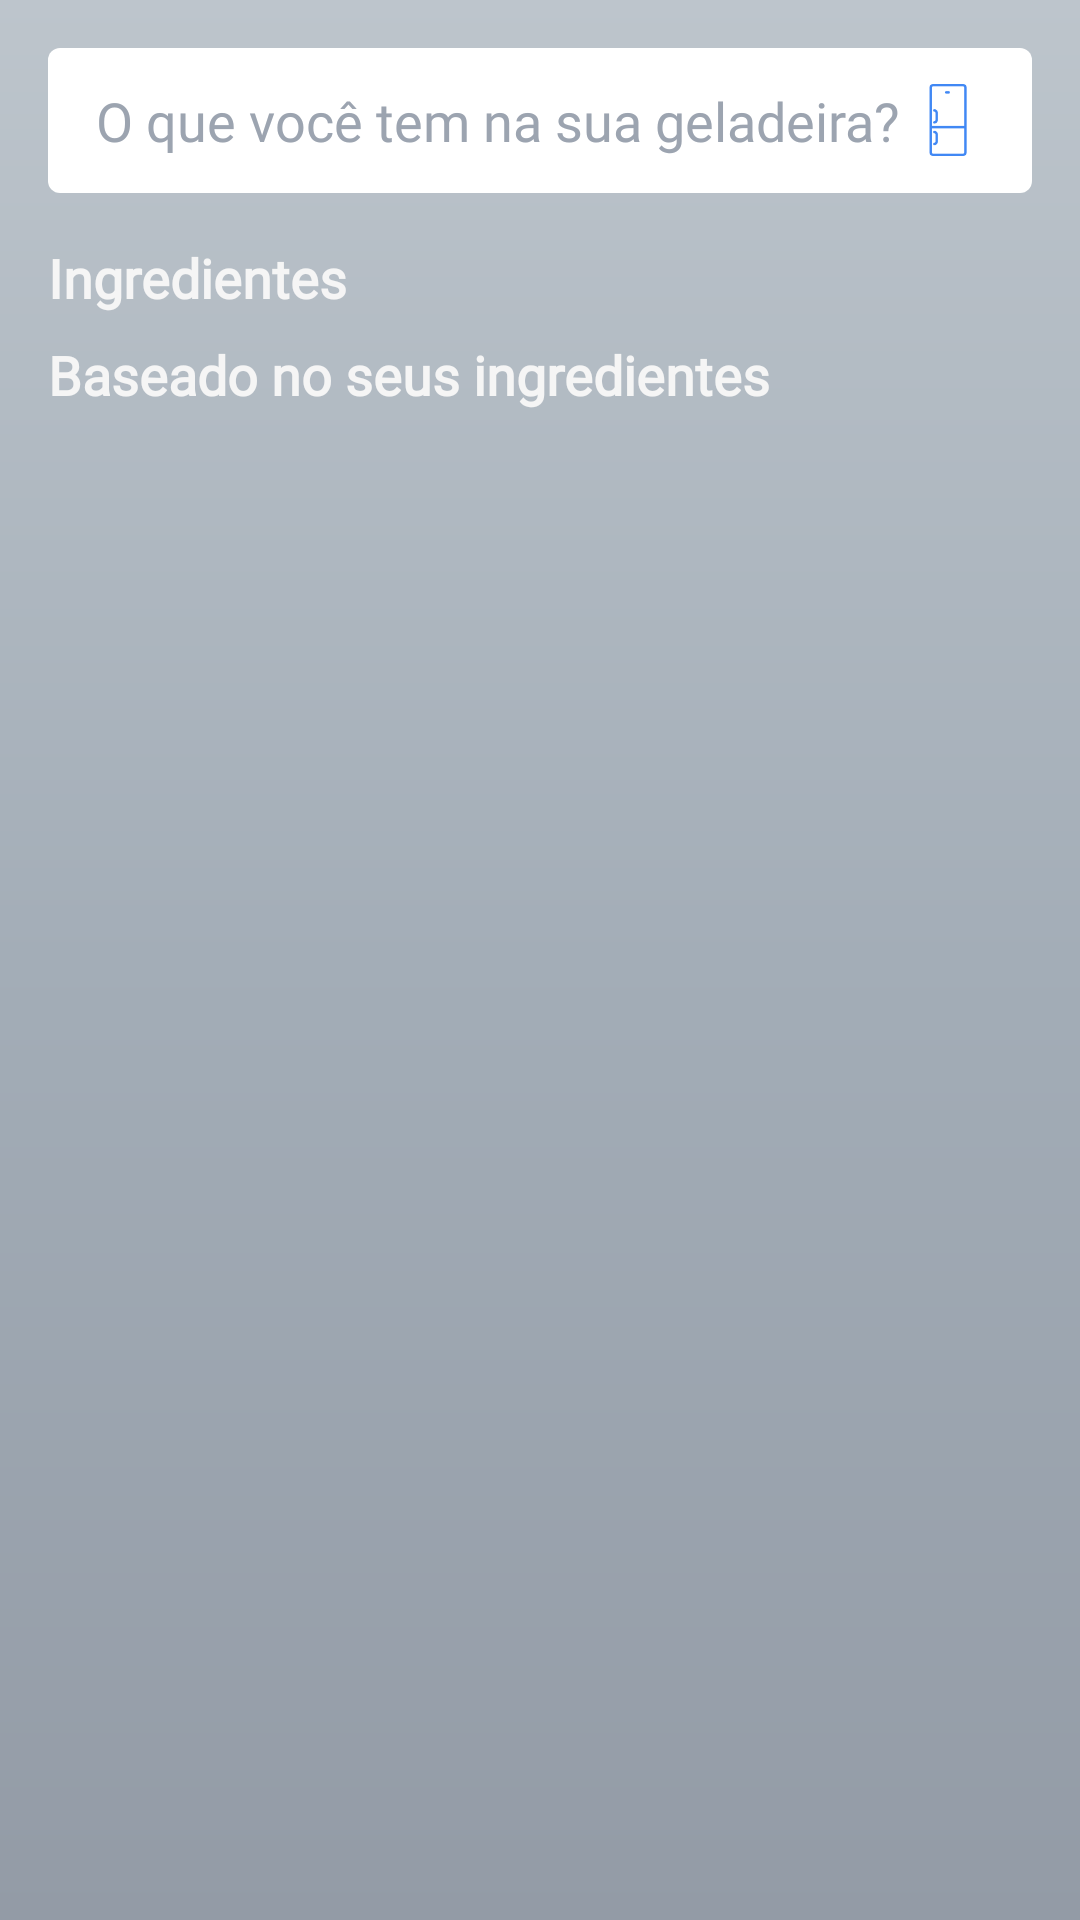

The Android layout XML behind this screen, and the referenced resources:
<!-- AndroidManifest.xml: application theme AppTheme -->
<!-- res/layout/fragment_geladeira.xml -->
<?xml version="1.0" encoding="utf-8"?>
<androidx.constraintlayout.widget.ConstraintLayout xmlns:android="http://schemas.android.com/apk/res/android"
    xmlns:tools="http://schemas.android.com/tools"
    android:layout_width="match_parent"
    android:layout_height="match_parent"
    xmlns:app="http://schemas.android.com/apk/res-auto"
    android:background="@drawable/background_gradient"
    tools:context=".ui.main.fragments.GeladeiraFragment">

    <EditText
        android:id="@+id/et_busca"
        android:hint="O que você tem na sua geladeira?"
        style="@style/custom_edit_text"
        android:drawableRight="@drawable/ic_geladeira"
        app:layout_constraintTop_toTopOf="parent"
        app:layout_constraintStart_toStartOf="parent"
        app:layout_constraintEnd_toEndOf="parent" />


    <TextView
        android:id="@+id/tv_promocional"
        style="@style/custom_text_view_branco"
        android:layout_margin="16dp"
        android:text="Ingredientes"
        app:layout_constraintStart_toStartOf="parent"
        app:layout_constraintTop_toBottomOf="@id/et_busca"/>

    <androidx.recyclerview.widget.RecyclerView
        android:id="@+id/rv_ingredientes"
        android:layout_width="0dp"
        android:layout_marginLeft="8dp"
        android:layout_marginTop="8dp"
        android:layout_marginRight="8dp"
        android:layout_height="wrap_content"
        app:layout_constraintEnd_toEndOf="parent"
        app:layout_constraintStart_toStartOf="parent"
        app:layout_constraintTop_toBottomOf="@id/tv_promocional" />


    <TextView
        android:id="@+id/tv_seu_gosto"
        style="@style/custom_text_view_branco"
        android:text="Baseado no seus ingredientes"
        app:layout_constraintStart_toStartOf="@id/tv_promocional"
        app:layout_constraintTop_toBottomOf="@id/rv_ingredientes" />

    <androidx.recyclerview.widget.RecyclerView
        android:id="@+id/rv_receitas"
        android:layout_width="0dp"
        android:layout_height="0dp"
        android:layout_marginTop="8dp"
        app:layout_constraintTop_toBottomOf="@id/tv_seu_gosto"
        app:layout_constraintStart_toStartOf="parent"
        app:layout_constraintEnd_toEndOf="parent"
        app:layout_constraintBottom_toBottomOf="parent"/>

</androidx.constraintlayout.widget.ConstraintLayout>
<!-- resources referenced by this layout -->
<resources>
  <!-- drawable background_gradient (drawable) -->
  <?xml version="1.0" encoding="utf-8"?>
  <shape android:shape="rectangle"
      xmlns:android="http://schemas.android.com/apk/res/android" >
  
      <gradient android:angle="90"
          android:startColor="@color/colorPrimaryDark"
          android:centerColor="@color/colorPrimary"
          android:endColor="@color/colorPrimaryLight"/>
  
  
  
  </shape>
  <!-- drawable ic_geladeira: png bitmap (drawable-hdpi, 489 bytes) -->
  <style name="custom_edit_text">
          <item name="android:layout_width">@dimen/et_width</item>
          <item name="android:layout_height">wrap_content</item>
          <item name="android:fontFamily">@font/nunito_regular</item>
          <item name="android:paddingTop">@dimen/et_padding_vertical</item>
          <item name="android:paddingBottom">@dimen/et_padding_vertical</item>
          <item name="android:paddingLeft">@dimen/et_padding_horizontal</item>
          <item name="android:paddingRight">@dimen/et_padding_horizontal</item>
          <item name="android:textColor">@color/textPrimary</item>
          <item name="android:textColorHint">@color/textSecundary</item>
          <item name="android:layout_margin">@dimen/et_margin</item>
          <item name="android:background">@drawable/background_et</item>
      </style>
  <style name="custom_text_view_branco">
          <item name="android:layout_width">wrap_content</item>
          <item name="android:layout_height">wrap_content</item>
          <item name="android:textStyle">bold</item>
          <item name="android:textSize">18sp</item>
          <item name="android:textColor">@color/colorWhite</item>
          <item name="android:fontFamily">@font/nunito_regular</item>
      </style>
  <style name="AppTheme" parent="Theme.AppCompat.Light.DarkActionBar">
          
          <item name="colorPrimary">@color/colorPrimary</item>
          <item name="colorPrimaryDark">@color/colorPrimaryDark</item>
          <item name="colorAccent">@color/colorAccent</item>
      </style>
  <color name="colorPrimaryDark">#939BA6</color>
  <color name="colorPrimary">#A3ADB7</color>
  <color name="colorPrimaryLight">#BDC5CC</color>
  <dimen name="et_width">0dp</dimen>
  <dimen name="et_padding_vertical">12dp</dimen>
  <dimen name="et_padding_horizontal">16dp</dimen>
  <color name="textPrimary">#373737</color>
  <color name="textSecundary">#9CA4B0</color>
  <dimen name="et_margin">16dp</dimen>
  <!-- drawable background_et (drawable) -->
  <?xml version="1.0" encoding="utf-8"?>
  <shape android:shape="rectangle"
      xmlns:android="http://schemas.android.com/apk/res/android" >
  
    <solid android:color="@android:color/white"/>
  
      <corners android:radius="@dimen/radius_retangular"/>
  
  
  </shape>
  <color name="colorWhite">#f5f5f5</color>
  <color name="colorAccent">#1AA9FD</color>
  <dimen name="radius_retangular">4dp</dimen>
</resources>
